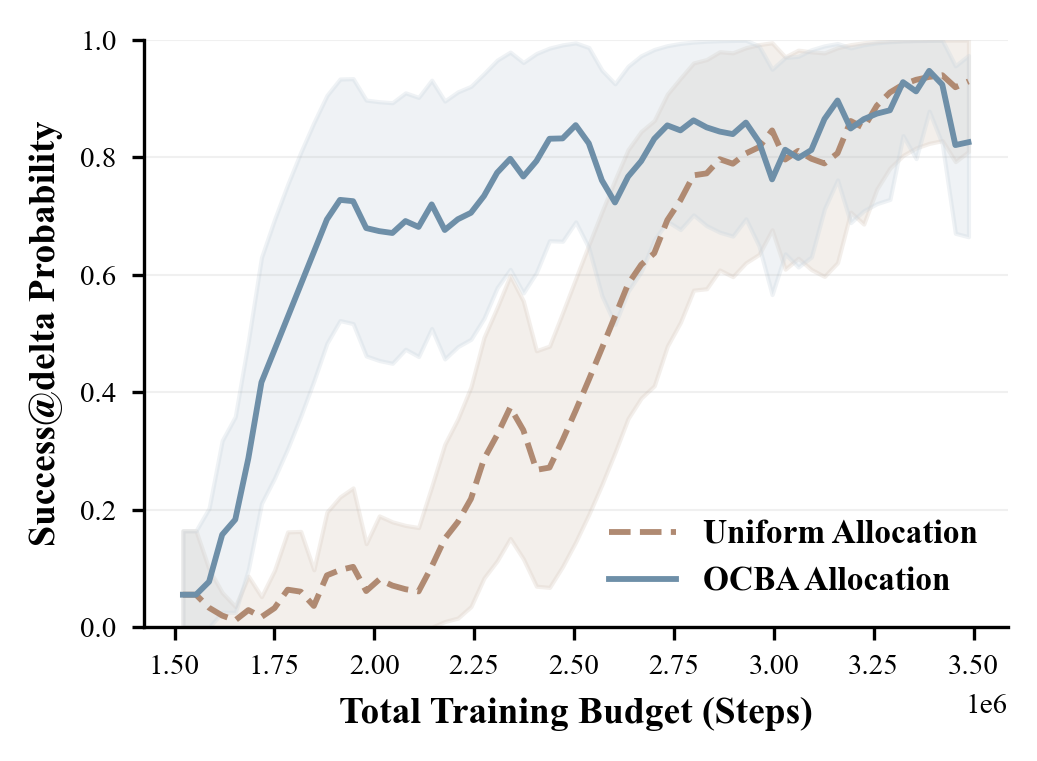

Data behind this chart, as committed beside it:
strategy, delta, budget_consumed, success_prob_mean, ci95_low, ci95_high, n_runs
uniform, 8.158, 1520896, 0.05556, 0.0, 0.1644, 18
uniform, 8.158, 1553664, 0.05556, 0.0, 0.1644, 18
uniform, 8.158, 1586432, 0.03333, 0.0, 0.09867, 18
uniform, 8.158, 1619200, 0.02, 0.0, 0.0592, 18
uniform, 8.158, 1651968, 0.012, 0.0, 0.03552, 18
uniform, 8.158, 1684736, 0.02942, 0.0, 0.08709, 18
uniform, 8.158, 1717504, 0.01765, 0.0, 0.05225, 18
uniform, 8.158, 1750272, 0.03281, 0.0, 0.09713, 18
uniform, 8.158, 1783040, 0.06413, 0.0, 0.1625, 18
uniform, 8.158, 1815808, 0.0607, 0.0, 0.1633, 18
uniform, 8.158, 1848576, 0.03642, 0.0, 0.09796, 18
uniform, 8.158, 1881344, 0.08852, 0.0, 0.1963, 18
uniform, 8.158, 1914112, 0.09756, 0.0, 0.222, 18
uniform, 8.158, 1946880, 0.103, 0.0, 0.2374, 18
uniform, 8.158, 1979648, 0.06179, 0.0, 0.1424, 18
uniform, 8.158, 2012416, 0.08152, 0.0, 0.1897, 18
uniform, 8.158, 2045184, 0.07113, 0.0, 0.1796, 18
uniform, 8.158, 2077952, 0.0649, 0.0, 0.1735, 18
uniform, 8.158, 2110720, 0.06116, 0.0, 0.1699, 18
uniform, 8.158, 2143488, 0.1034, 0.0, 0.2395, 18
uniform, 8.158, 2176256, 0.1509, 0.009837, 0.3116, 18
uniform, 8.158, 2209024, 0.1794, 0.01574, 0.3549, 18
uniform, 8.158, 2241792, 0.2188, 0.03539, 0.4092, 18
uniform, 8.158, 2274560, 0.2868, 0.08409, 0.4938, 18
uniform, 8.158, 2307328, 0.3276, 0.1133, 0.5445, 18
uniform, 8.158, 2340096, 0.3744, 0.1513, 0.599, 18
uniform, 8.158, 2372864, 0.3357, 0.1167, 0.5557, 18
uniform, 8.158, 2405632, 0.2681, 0.07003, 0.4709, 18
uniform, 8.158, 2438400, 0.272, 0.06796, 0.4788, 18
uniform, 8.158, 2471168, 0.3187, 0.1036, 0.5356, 18
uniform, 8.158, 2503936, 0.369, 0.1455, 0.5936, 18
uniform, 8.158, 2536704, 0.4214, 0.1922, 0.6512, 18
uniform, 8.158, 2569472, 0.4751, 0.2431, 0.7074, 18
uniform, 8.158, 2602240, 0.5295, 0.2976, 0.7616, 18
uniform, 8.158, 2635008, 0.5844, 0.3556, 0.8133, 18
uniform, 8.158, 2667776, 0.6173, 0.3904, 0.8443, 18
uniform, 8.158, 2700544, 0.637, 0.4113, 0.8629, 18
uniform, 8.158, 2733312, 0.6933, 0.4788, 0.9079, 18
uniform, 8.158, 2766080, 0.7271, 0.5193, 0.9349, 18
uniform, 8.158, 2798848, 0.7696, 0.5741, 0.9609, 18
uniform, 8.158, 2831616, 0.7729, 0.5765, 0.9667, 18
uniform, 8.158, 2864384, 0.7971, 0.6084, 0.98, 18
uniform, 8.158, 2897152, 0.7893, 0.5971, 0.9782, 18
uniform, 8.158, 2929920, 0.8069, 0.6207, 0.9869, 18
uniform, 8.158, 2962688, 0.8175, 0.6349, 0.9921, 18
uniform, 8.158, 2995456, 0.8461, 0.6767, 0.9953, 18
uniform, 8.158, 3028224, 0.7965, 0.6098, 0.9712, 18
uniform, 8.158, 3060992, 0.8112, 0.6283, 0.9827, 18
uniform, 8.158, 3093760, 0.7979, 0.6091, 0.9798, 18
uniform, 8.158, 3126528, 0.7898, 0.5975, 0.978, 18
uniform, 8.158, 3159296, 0.8072, 0.621, 0.9868, 18
uniform, 8.158, 3192064, 0.8621, 0.7068, 0.9921, 18
uniform, 8.158, 3224832, 0.8506, 0.6866, 0.9953, 18
uniform, 8.158, 3257600, 0.8881, 0.7462, 0.9972, 18
uniform, 8.158, 3290368, 0.9107, 0.7819, 0.9983, 18
uniform, 8.158, 3323136, 0.9242, 0.8034, 0.999, 18
uniform, 8.158, 3355904, 0.9323, 0.8162, 0.9994, 18
uniform, 8.158, 3388672, 0.9371, 0.824, 0.9996, 18
uniform, 8.158, 3421440, 0.9401, 0.8286, 0.9998, 18
uniform, 8.158, 3454208, 0.9196, 0.793, 0.9999, 18
... 62 more rows
